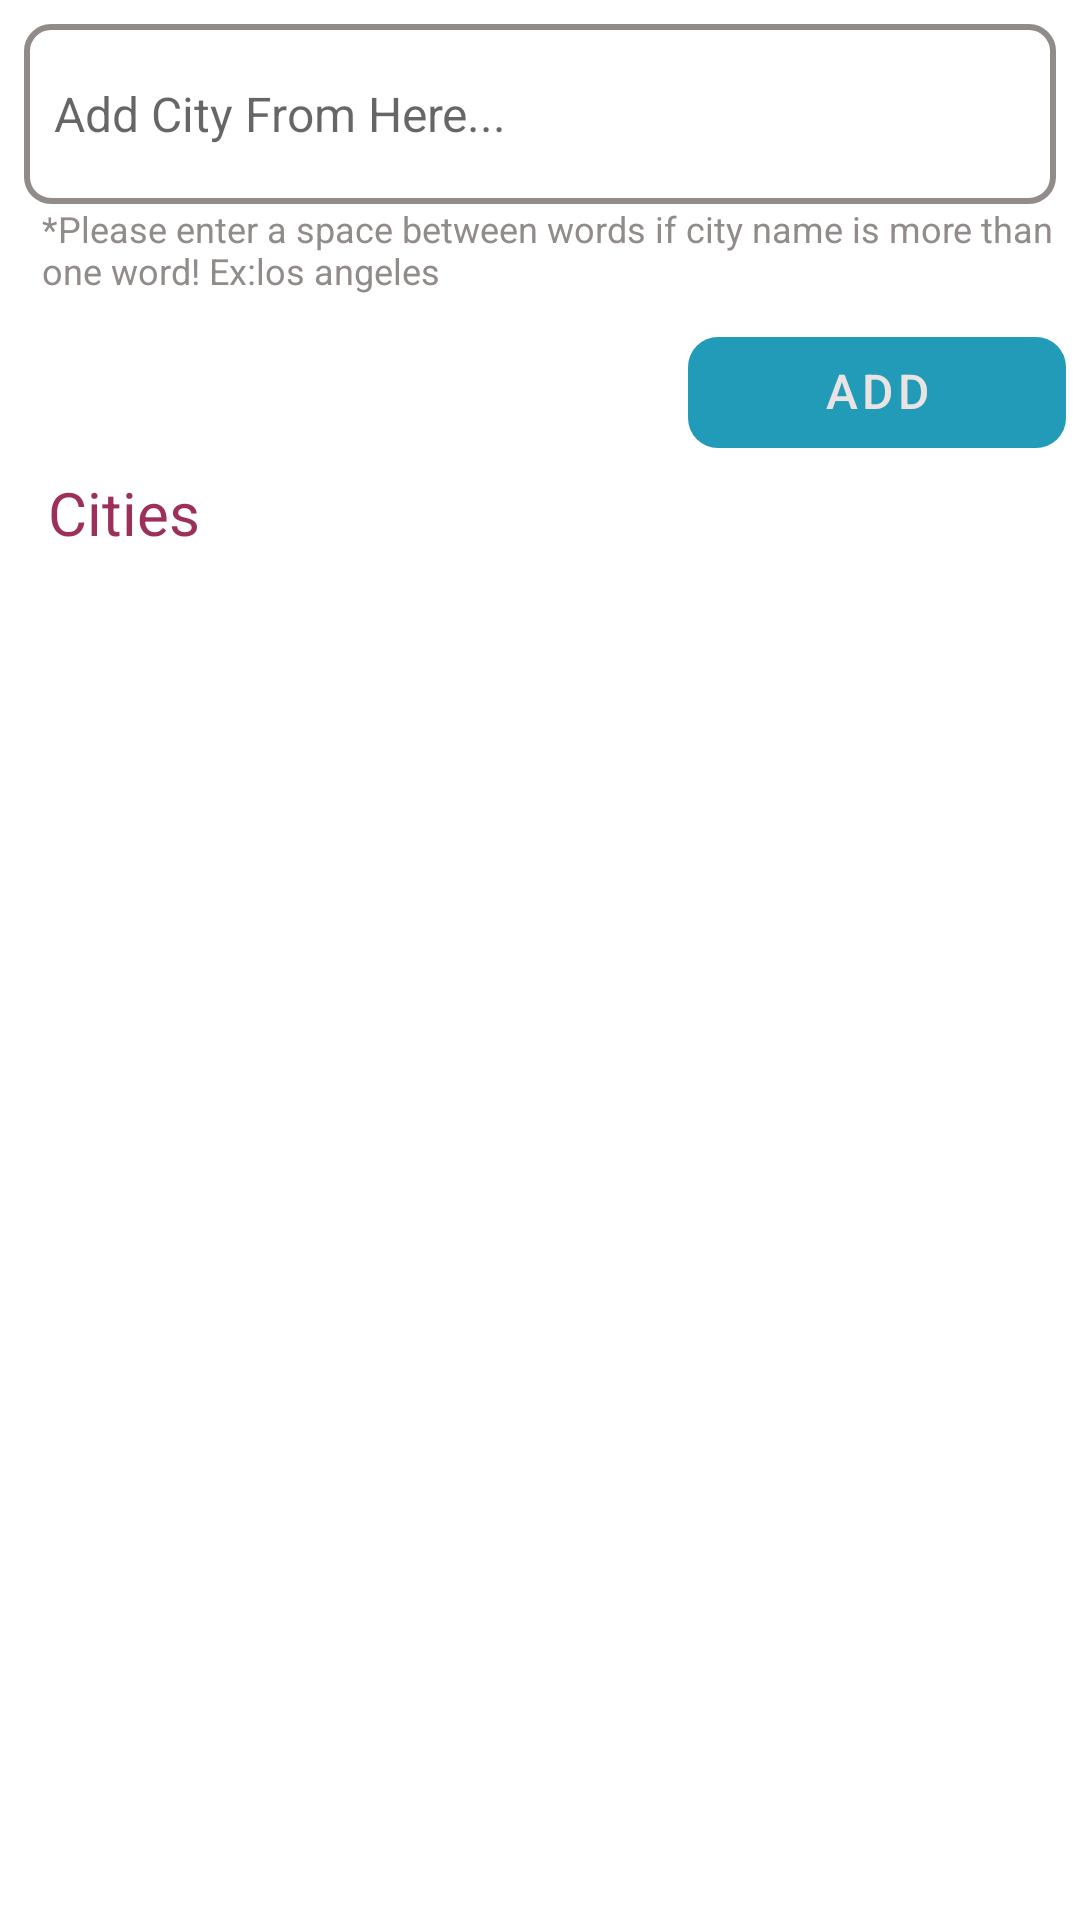

Write the Android layout XML for this screen, with the resource values it uses.
<!-- AndroidManifest.xml: application theme AppTheme -->
<!-- res/layout/fragment_home.xml -->
<?xml version="1.0" encoding="utf-8"?>
<androidx.constraintlayout.widget.ConstraintLayout xmlns:android="http://schemas.android.com/apk/res/android"
    xmlns:app="http://schemas.android.com/apk/res-auto"
    xmlns:tools="http://schemas.android.com/tools"
    android:layout_width="match_parent"
    android:layout_height="match_parent">

    <EditText
        android:id="@+id/etAddCity"
        android:layout_width="match_parent"
        android:layout_height="60dp"
        android:layout_marginStart="8dp"
        android:layout_marginTop="8dp"
        android:layout_marginEnd="8dp"
        android:inputType="text"
        android:background="@drawable/et_style"
        android:padding="10dp"
        android:maxLength="40"
        android:hint="@string/add_city"
        android:textColor="@color/colorBlack"
        android:textSize="16sp"
        app:layout_constraintEnd_toEndOf="parent"
        app:layout_constraintStart_toStartOf="parent"
        app:layout_constraintTop_toTopOf="parent" />

    <TextView
        android:id="@+id/tvHint"
        android:layout_width="0dp"
        android:paddingStart="6dp"
        android:layout_height="wrap_content"
        android:textAlignment="textStart"
        android:text="@string/please_enter_space_between_city_name"
        app:layout_constraintStart_toStartOf="@id/etAddCity"
        app:layout_constraintEnd_toEndOf="@id/etAddCity"
        app:layout_constraintTop_toBottomOf="@id/etAddCity"
        android:textSize="12sp"
        android:textColor="@color/colorGrey"/>

    <com.google.android.material.button.MaterialButton
        android:id="@+id/btnAddCity"
        style="@style/CustomButton"
        android:layout_width="0dp"
        android:layout_marginTop="14dp"
        android:background="@drawable/background_blue_radius"
        android:text="@string/add"
        android:textAllCaps="true"
        android:textColor="@color/colorWhite"
        android:textSize="16sp"
        app:layout_constraintEnd_toEndOf="parent"
        app:layout_constraintHorizontal_bias="0.98"
        app:layout_constraintStart_toStartOf="parent"
        app:layout_constraintTop_toBottomOf="@+id/tvHint"
        app:layout_constraintWidth_percent="0.35" />

    <TextView
        android:id="@+id/tvHeader"
        android:layout_width="match_parent"
        android:layout_height="wrap_content"
        android:layout_marginStart="16dp"
        android:layout_marginTop="8dp"
        android:text="@string/cities"
        android:textColor="@color/colorPrimary"
        android:textSize="20sp"
        app:layout_constraintEnd_toEndOf="parent"
        app:layout_constraintStart_toStartOf="parent"
        app:layout_constraintTop_toBottomOf="@+id/btnAddCity" />

    <androidx.recyclerview.widget.RecyclerView
        android:id="@+id/recyclerView"
        android:layout_width="0dp"
        android:layout_height="0dp"
        android:paddingVertical="4dp"
        android:paddingHorizontal="14dp"
        app:layout_constraintBottom_toBottomOf="parent"
        app:layout_constraintEnd_toEndOf="parent"
        app:layout_constraintStart_toStartOf="parent"
        app:layout_constraintTop_toBottomOf="@+id/tvHeader"
        tools:listitem="@layout/row_city"/>

    <include
        android:id="@+id/layoutSuccessfullyAdded"
        layout="@layout/layout_successfully_added"
        android:visibility="gone"
        app:layout_constraintBottom_toBottomOf="parent"
        app:layout_constraintEnd_toEndOf="parent"
        app:layout_constraintStart_toStartOf="parent"
        app:layout_constraintTop_toTopOf="parent"
        tools:visibility="gone" />

    <include
        android:id="@+id/layoutErrorAdding"
        layout="@layout/layout_error_adding"
        android:visibility="gone"
        app:layout_constraintBottom_toBottomOf="parent"
        app:layout_constraintEnd_toEndOf="parent"
        app:layout_constraintStart_toStartOf="parent"
        app:layout_constraintTop_toTopOf="parent"
        tools:visibility="gone" />

</androidx.constraintlayout.widget.ConstraintLayout>
<!-- res/layout/row_city.xml (included above) -->
<?xml version="1.0" encoding="utf-8"?>
<androidx.constraintlayout.widget.ConstraintLayout xmlns:android="http://schemas.android.com/apk/res/android"
    xmlns:app="http://schemas.android.com/apk/res-auto"
    xmlns:tools="http://schemas.android.com/tools"
    android:layout_width="match_parent"
    android:layout_height="wrap_content">

    <ImageView
        android:id="@+id/ivDelete"
        android:layout_width="20dp"
        android:layout_height="20dp"
        android:layout_marginTop="8dp"
        android:scaleType="fitXY"
        android:src="@drawable/ic_delete"
        app:layout_constraintEnd_toEndOf="parent"
        app:layout_constraintHorizontal_bias="1.0"
        app:layout_constraintStart_toStartOf="parent"
        app:layout_constraintTop_toTopOf="parent"
        tools:ignore="ContentDescription" />

    <TextView
        android:id="@+id/tvCityName"
        android:layout_width="0dp"
        android:layout_height="wrap_content"
        android:layout_marginVertical="16dp"
        android:textSize="16sp"
        android:maxLength="40"
        app:layout_constraintEnd_toStartOf="@id/ivDelete"
        app:layout_constraintStart_toStartOf="parent"
        app:layout_constraintTop_toTopOf="parent"
        app:layout_constraintBottom_toBottomOf="parent"
        tools:text="San Fransiscoasdsadsadasdsadasdadasdsa" />

    <View
        android:layout_width="match_parent"
        android:layout_height="1dp"
        android:alpha="0.2"
        android:background="@color/colorGrey"
        app:layout_constraintBottom_toBottomOf="parent"
        app:layout_constraintEnd_toEndOf="parent"
        app:layout_constraintStart_toStartOf="parent"/>

</androidx.constraintlayout.widget.ConstraintLayout>
<!-- res/layout/layout_successfully_added.xml (included above) -->
<?xml version="1.0" encoding="utf-8"?>
<androidx.constraintlayout.widget.ConstraintLayout xmlns:android="http://schemas.android.com/apk/res/android"
    xmlns:app="http://schemas.android.com/apk/res-auto"
    android:layout_width="match_parent"
    android:layout_height="match_parent">

        <com.airbnb.lottie.LottieAnimationView
            android:id="@+id/lottieAnimationView"
            android:layout_width="wrap_content"
            android:layout_height="wrap_content"
            app:layout_constraintBottom_toBottomOf="parent"
            app:layout_constraintEnd_toEndOf="parent"
            app:layout_constraintStart_toStartOf="parent"
            app:layout_constraintTop_toTopOf="parent"
            app:lottie_autoPlay="false"
            app:lottie_loop="false"
            app:lottie_rawRes="@raw/added" />

</androidx.constraintlayout.widget.ConstraintLayout>
<!-- res/layout/layout_error_adding.xml (included above) -->
<?xml version="1.0" encoding="utf-8"?>
<androidx.constraintlayout.widget.ConstraintLayout xmlns:android="http://schemas.android.com/apk/res/android"
    xmlns:app="http://schemas.android.com/apk/res-auto"
    android:layout_width="match_parent"
    android:layout_height="match_parent">

    <androidx.constraintlayout.widget.ConstraintLayout
        android:layout_width="0dp"
        android:layout_height="0dp"
        android:background="@color/colorWhite000"
        app:layout_constraintBottom_toBottomOf="parent"
        app:layout_constraintEnd_toEndOf="parent"
        app:layout_constraintHeight_percent="0.60"
        app:layout_constraintStart_toStartOf="parent"
        app:layout_constraintTop_toTopOf="parent"
        app:layout_constraintWidth_percent="0.80">

    <com.airbnb.lottie.LottieAnimationView
        android:id="@+id/lottieAnimationView"
        android:layout_width="wrap_content"
        android:layout_height="wrap_content"
        app:layout_constraintBottom_toBottomOf="parent"
        app:layout_constraintEnd_toEndOf="parent"
        app:layout_constraintStart_toStartOf="parent"
        app:layout_constraintTop_toTopOf="parent"
        app:lottie_autoPlay="false"
        app:lottie_loop="false"
        app:lottie_rawRes="@raw/error_screen" />

        <TextView
            android:id="@+id/tvError"
            android:layout_width="0dp"
            android:layout_height="wrap_content"
            android:layout_marginTop="8dp"
            android:text="@string/please_be_sure_you_enter_a_city_name"
            android:textAlignment="center"
            android:textColor="@color/colorRedBold"
            android:textSize="30sp"
            app:layout_constraintBottom_toBottomOf="parent"
            app:layout_constraintEnd_toEndOf="parent"
            app:layout_constraintStart_toStartOf="parent"
            app:layout_constraintTop_toBottomOf="@id/lottieAnimationView"
            app:layout_constraintVertical_bias="0.32999998" />

    </androidx.constraintlayout.widget.ConstraintLayout>

</androidx.constraintlayout.widget.ConstraintLayout>
<!-- resources referenced by this layout -->
<resources>
  <color name="colorBlack">#000000</color>
  <color name="colorGrey">#918b8a</color>
  <color name="colorPrimary">#CF850035</color>
  <color name="colorRedBold">#F24949</color>
  <color name="colorWhite">#E9E3E3</color>
  <color name="colorWhite000">#FFFFFF</color>
  <!-- drawable background_blue_radius (drawable) -->
  <?xml version="1.0" encoding="utf-8"?>
  <shape xmlns:android="http://schemas.android.com/apk/res/android"
      android:shape="rectangle">
      <solid android:color="@color/colorBlue"/>
      <corners
          android:radius="10dp"/>
  </shape>
  <!-- drawable et_style (drawable) -->
  <?xml version="1.0" encoding="utf-8"?>
  <shape xmlns:android="http://schemas.android.com/apk/res/android" android:shape="rectangle">
      <stroke
          android:width="2dp"
          android:color="@color/colorGrey" />
      <corners android:radius="8dp"/>
  </shape>
  <!-- drawable ic_delete: vector/xml drawable (drawable, 33785 chars, omitted) -->
  <string name="add">Add</string>
  <string name="add_city">Add City From Here...</string>
  <string name="cities">Cities</string>
  <string name="please_be_sure_you_enter_a_city_name">Please be sure a city name!</string>
  <string name="please_enter_space_between_city_name">*Please enter a space between words if city name is more than one word! Ex:los angeles</string>
  <style name="CustomButton" parent="Widget.MaterialComponents.Button.TextButton">
          <item name="backgroundTint">@null</item>
          <item name="android:textColor">@color/colorWhite</item>
          <item name="android:layout_height">37dp</item>
          <item name="android:paddingStart">20dp</item>
          <item name="android:paddingEnd">20dp</item>
          <item name="android:textAllCaps">false</item>
          <item name="android:includeFontPadding">false</item>
          <item name="android:insetTop">0dp</item>
          <item name="android:insetBottom">0dp</item>
          <item name="cornerRadius">20dp</item>
      </style>
  <style name="AppTheme" parent="Theme.MaterialComponents.Light.DarkActionBar">
          
          <item name="colorPrimary">@color/colorPrimary</item>
          <item name="colorPrimaryDark">@color/colorPrimaryDark</item>
          <item name="colorAccent">@color/colorAccent</item>
          
          <item name="windowActionBar">false</item>
          <item name="windowNoTitle">true</item>
      </style>
  <color name="colorBlue">#229bb8</color>
  <color name="colorPrimaryDark">#610404</color>
  <color name="colorAccent">#D81B60</color>
</resources>
